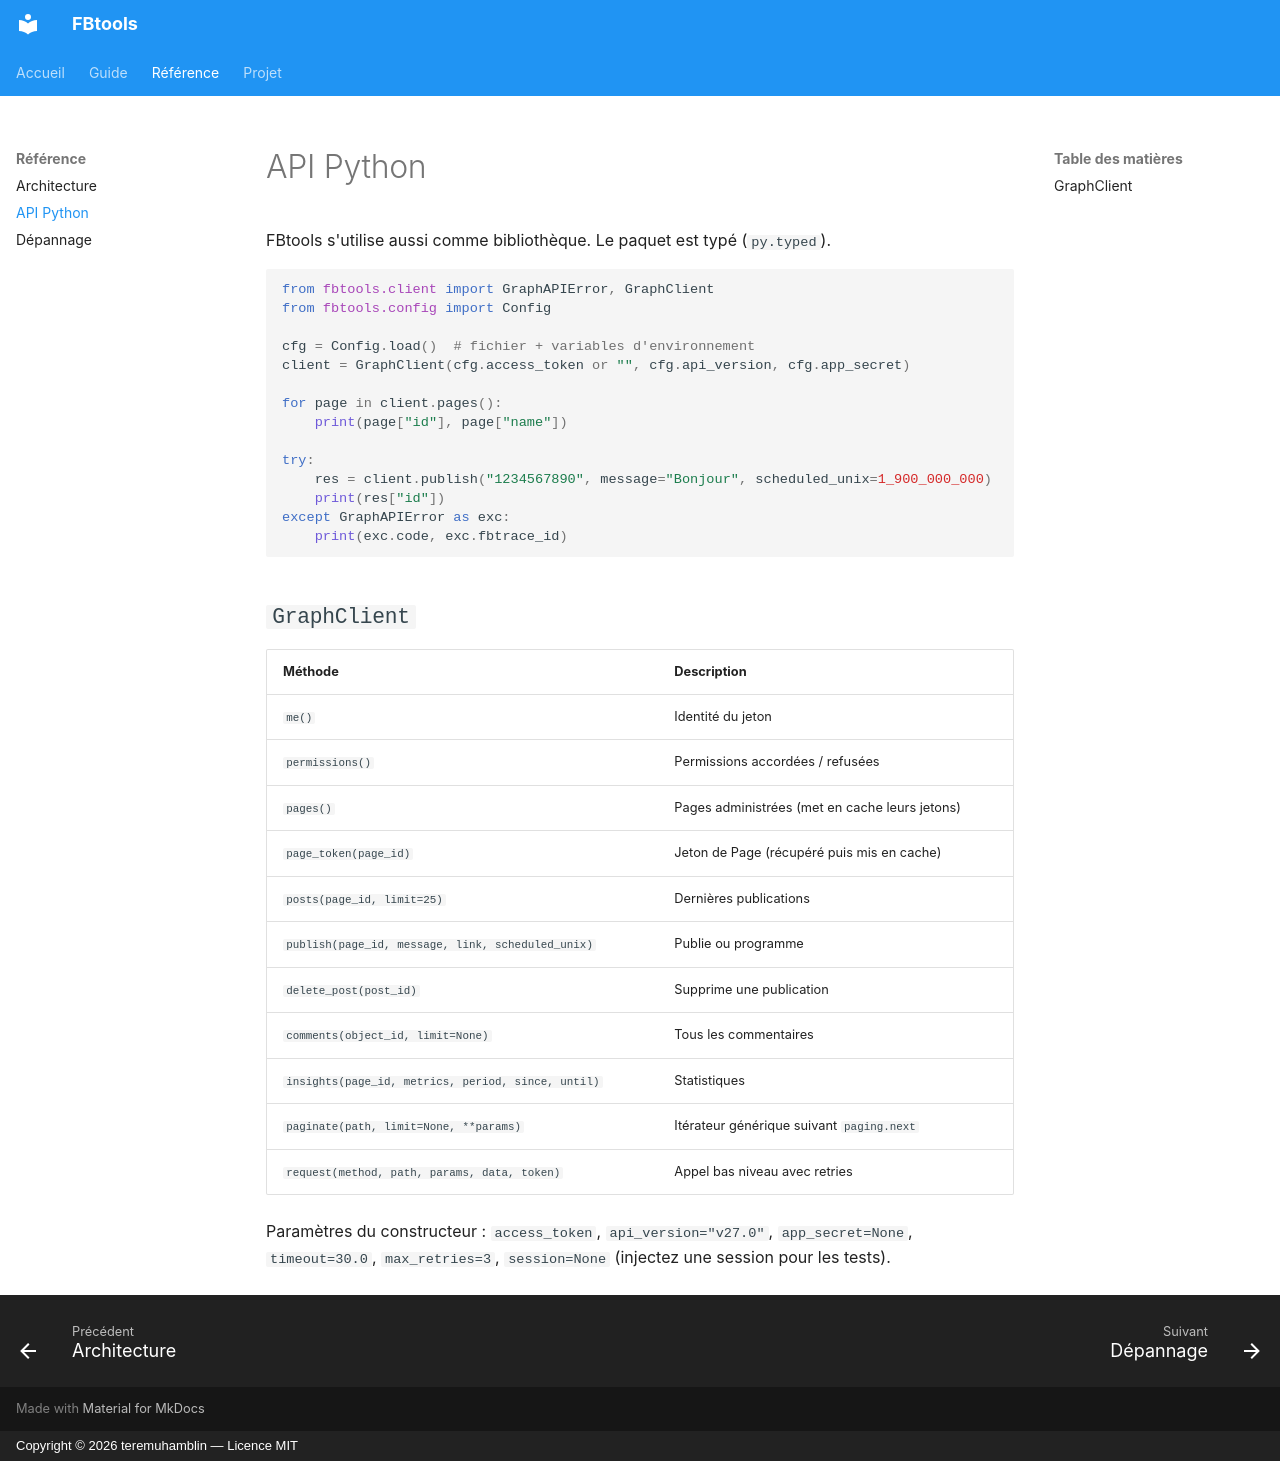

repository: teremuhamblin/FBtools · page: api-python/index.html · generator: mkdocs · copyright: Copyright © 2026 teremuhamblin — Licence MIT

# API Python

FBtools s'utilise aussi comme bibliothèque. Le paquet est typé (`py.typed`).

```python
from fbtools.client import GraphAPIError, GraphClient
from fbtools.config import Config

cfg = Config.load()  # fichier + variables d'environnement
client = GraphClient(cfg.access_token or "", cfg.api_version, cfg.app_secret)

for page in client.pages():
    print(page["id"], page["name"])

try:
    res = client.publish("1234567890", message="Bonjour", scheduled_unix=1_900_000_000)
    print(res["id"])
except GraphAPIError as exc:
    print(exc.code, exc.fbtrace_id)
```

## `GraphClient`

| Méthode | Description |
| --- | --- |
| `me()` | Identité du jeton |
| `permissions()` | Permissions accordées / refusées |
| `pages()` | Pages administrées (met en cache leurs jetons) |
| `page_token(page_id)` | Jeton de Page (récupéré puis mis en cache) |
| `posts(page_id, limit=25)` | Dernières publications |
| `publish(page_id, message, link, scheduled_unix)` | Publie ou programme |
| `delete_post(post_id)` | Supprime une publication |
| `comments(object_id, limit=None)` | Tous les commentaires |
| `insights(page_id, metrics, period, since, until)` | Statistiques |
| `paginate(path, limit=None, **params)` | Itérateur générique suivant `paging.next` |
| `request(method, path, params, data, token)` | Appel bas niveau avec retries |

Paramètres du constructeur : `access_token`, `api_version="v27.0"`, `app_secret=None`, `timeout=30.0`, `max_retries=3`, `session=None` (injectez une session pour les tests).
